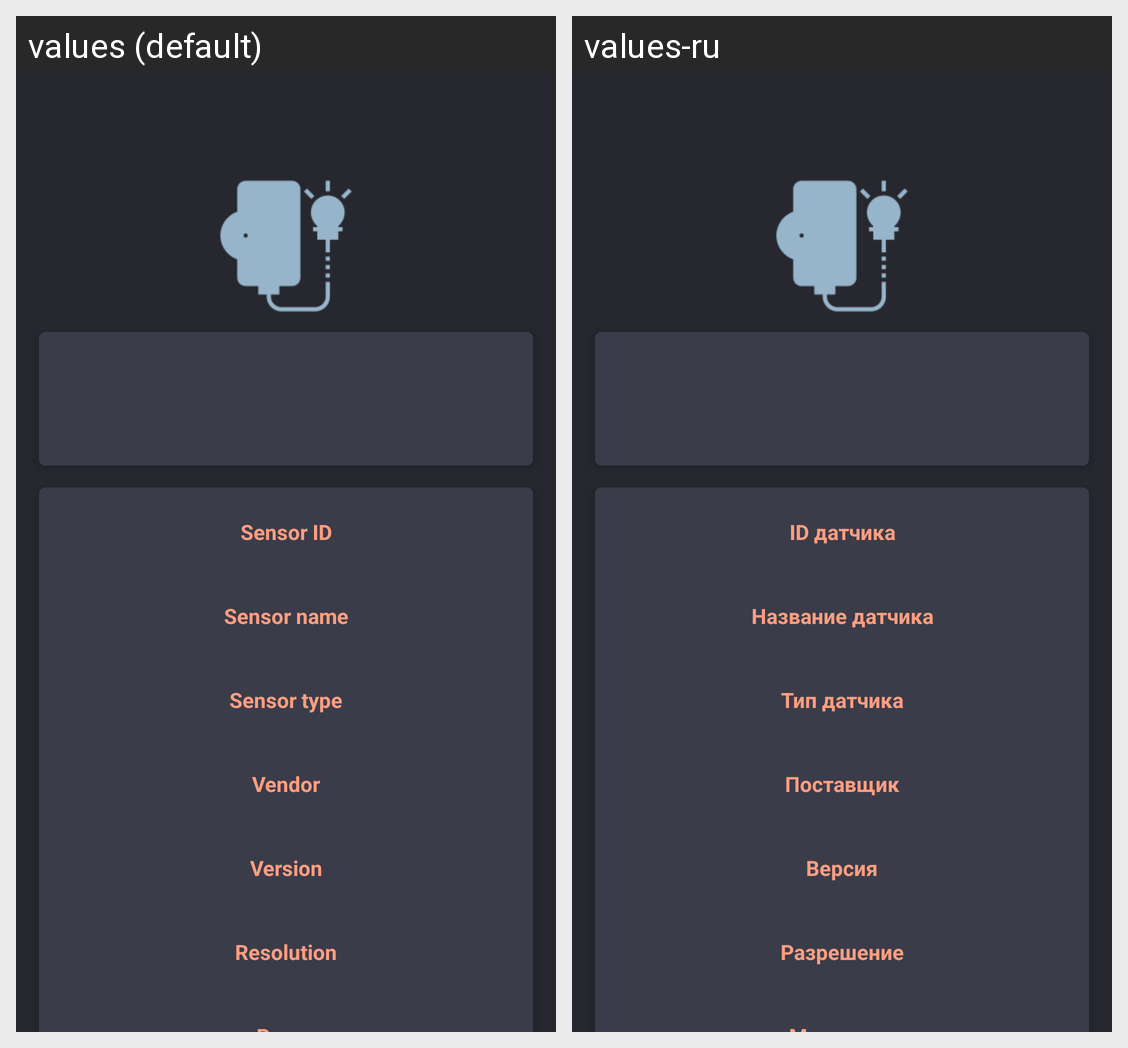

This grid shows one Android layout under two languages. Give, for every string resource on the screen, its name, the default text and each shown locale's text.
Android screen res/layout/fragment_sensors_detail.xml rendered under 2 locales, left to right: values (default), values-ru. Device: Nexus 5 (rendered at 1080×1920; each locale shown at half size, 540×960, under a caption strip naming it); theme AppTheme.
Strings drawn on this screen, with the default value and each locale's value (text and hints the layout hard-codes, and strings that could not be matched under every locale, appear in the picture but are not listed):

sensor_id
  values: Sensor ID
  values-ru: ID датчика

sensor_name
  values: Sensor name
  values-ru: Название датчика

int_type
  values: Sensor type
  values-ru: Тип датчика

vendor
  values: Vendor
  values-ru: Поставщик

version
  values: Version
  values-ru: Версия

resolution
  values: Resolution
  values-ru: Разрешение
